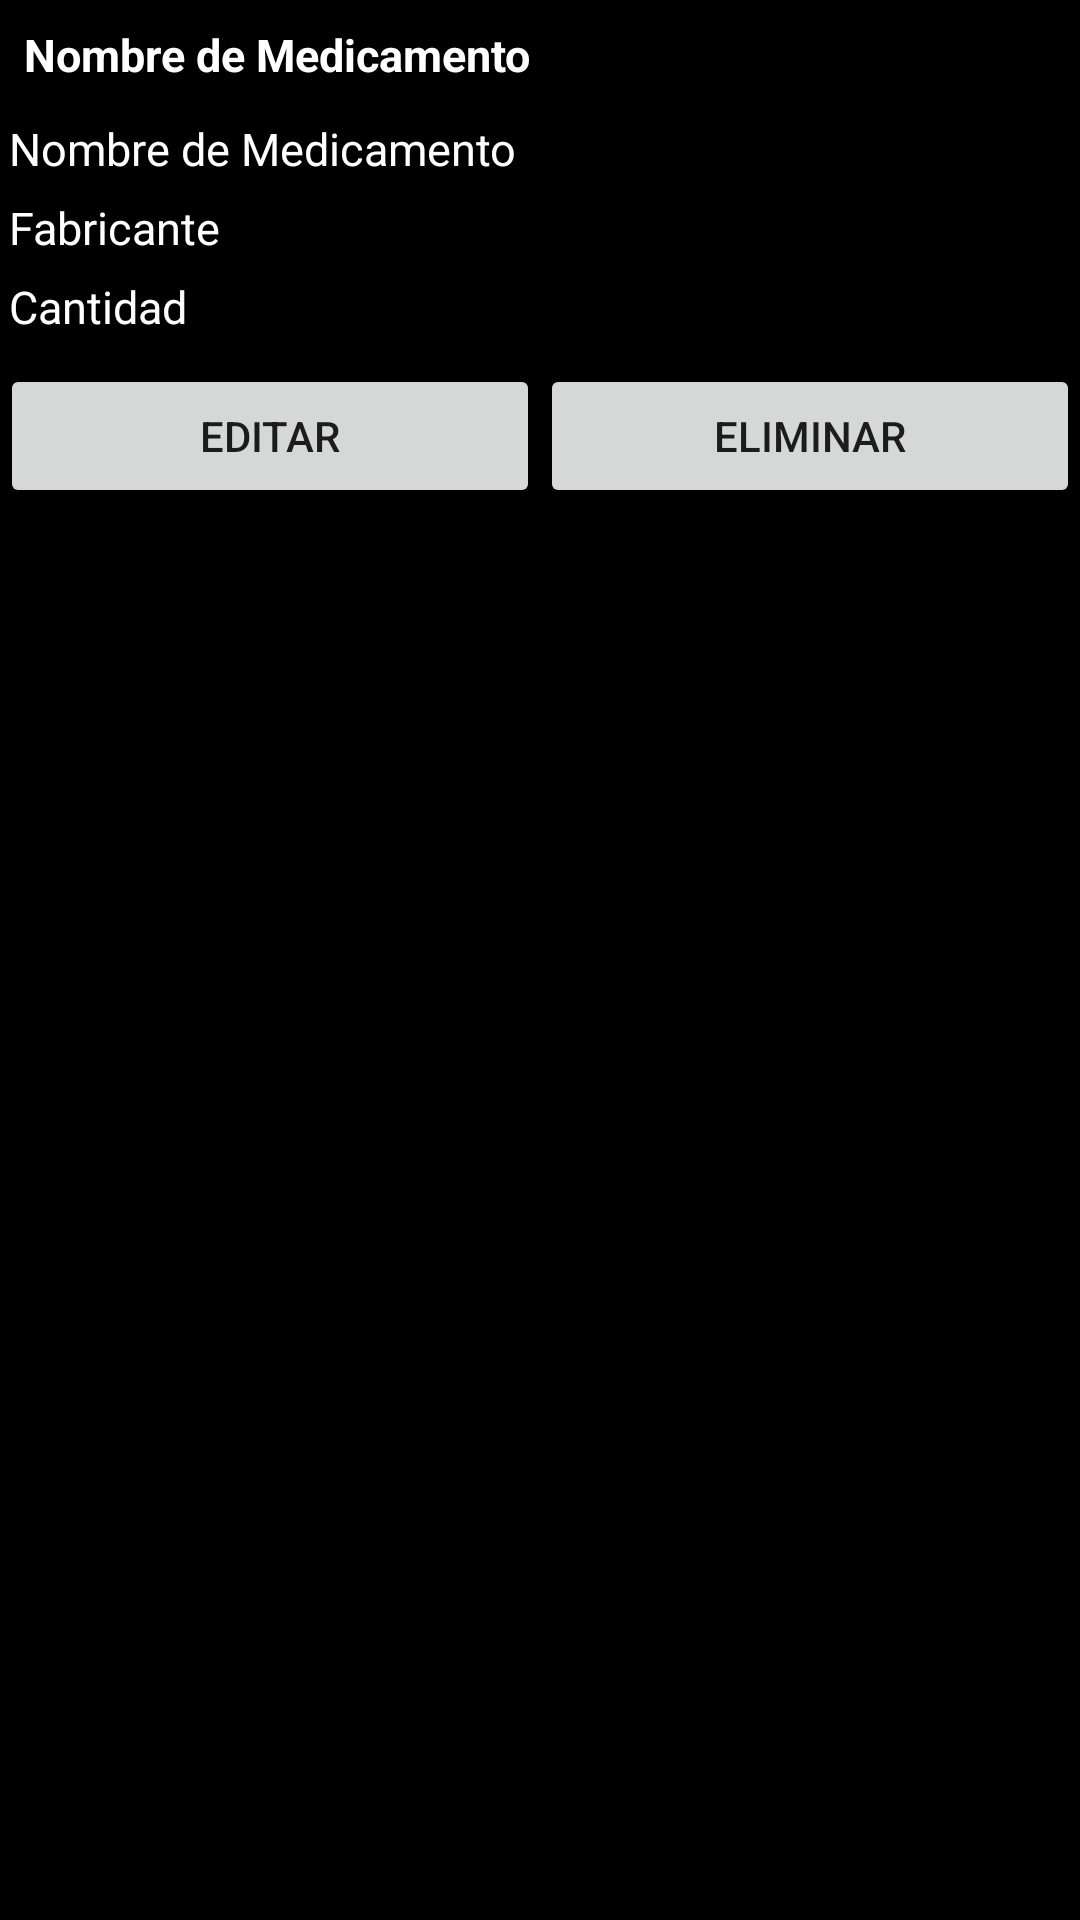

Produce the Android XML layout that renders to this screen, including the resource entries it uses.
<!-- AndroidManifest.xml: application theme Theme.App_medC -->
<!-- res/layout/buttom_dialog_med.xml -->
<?xml version="1.0" encoding="utf-8"?>
<RelativeLayout xmlns:android="http://schemas.android.com/apk/res/android"
    android:layout_width="match_parent"
    android:layout_height="wrap_content"
    android:id="@+id/idDialogMed"
    android:background="@color/black">

    <TextView
        android:id="@+id/dia_nombre_med"
        android:layout_width="match_parent"
        android:layout_height="wrap_content"
        android:layout_marginStart="4dp"
        android:layout_marginTop="4dp"
        android:layout_marginEnd="4dp"
        android:layout_marginBottom="4dp"
        android:padding="4dp"
        android:text="Nombre de Medicamento"
        android:textColor="@color/white"
        android:textSize="15sp"
        android:textStyle="bold" />

    <TextView
        android:id="@+id/dia_cantidad"
        android:layout_width="200dp"
        android:layout_height="wrap_content"
        android:layout_below="@+id/dia_nombre_med"
        android:padding="3dp"
        android:text="Nombre de Medicamento"
        android:textColor="@color/white"
        android:textSize="15sp" />

    <TextView
        android:id="@+id/dia_farmaco"
        android:layout_width="200dp"
        android:layout_height="wrap_content"
        android:layout_below="@+id/dia_cantidad"
        android:padding="3dp"
        android:text="Fabricante"
        android:textColor="@color/white"
        android:textSize="15sp" />

    <TextView
        android:id="@+id/textview_cantidad"
        android:layout_width="200dp"
        android:layout_height="wrap_content"
        android:layout_below="@+id/dia_farmaco"
        android:padding="3dp"
        android:text="Cantidad"
        android:textColor="@color/white"
        android:textSize="15sp" />

    <LinearLayout
        android:layout_width="match_parent"
        android:layout_height="wrap_content"
        android:layout_below="@id/textview_cantidad"
        android:layout_marginTop="1dp"
        android:orientation="horizontal"
        android:weightSum="2">

        <Button
            android:id="@+id/btn_dia_editar"
            android:layout_width="4dp"
            android:layout_height="wrap_content"
            android:layout_marginTop="5dp"
            android:layout_marginBottom="10dp"
            android:layout_weight="1"
            android:text="editar" />

        <Button
            android:id="@+id/btn_dia_eliminar"
            android:layout_width="4dp"
            android:layout_height="wrap_content"
            android:layout_marginTop="5dp"
            android:layout_marginBottom="10dp"
            android:layout_weight="1"
            android:text="eliminar"/>


    </LinearLayout>

</RelativeLayout>
<!-- resources referenced by this layout -->
<resources>
  <color name="black">#FF000000</color>
  <color name="white">#FFFFFFFF</color>
  <style name="Theme.App_medC" parent="Theme.AppCompat.Light.DarkActionBar">
          
          <item name="colorPrimary">@color/black</item>
          <item name="colorPrimaryDark">@color/purple_700</item>
          <item name="colorAccent">@color/black</item>
          
      </style>
  <color name="purple_700">#FF3700B3</color>
</resources>
